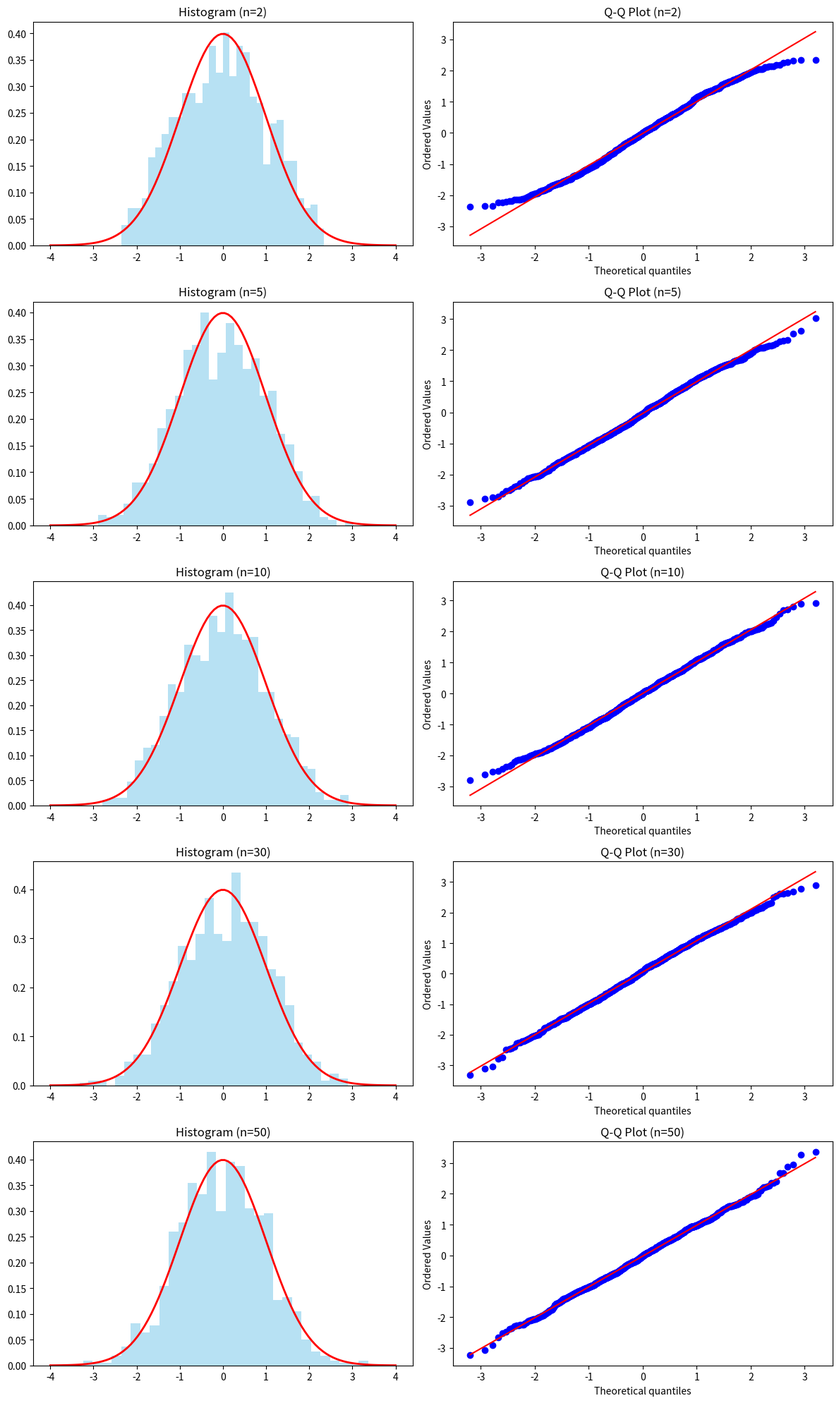

Generate this figure with matplotlib: (Note: this script raises an exception after producing the figure.)
import numpy as np
import matplotlib.pyplot as plt
import scipy.stats as stats

# Parameters [cite: 68]
m = 1000 
n_values = [2, 5, 10, 30, 50]
mu = 0.5
sigma = np.sqrt(1/12)

fig, axes = plt.subplots(len(n_values), 2, figsize=(12, 20))

for i, n in enumerate(n_values):
    # m experiments: the sum of n random variables U[0,1] [cite: 68]
    samples = np.random.uniform(0, 1, (m, n))
    sums = np.sum(samples, axis=1)
    
   # Standardisation [cite: 68]
    standardized_sums = (sums - n * mu) / (sigma * np.sqrt(n))
    
    # Histogram and Normal Curve [cite: 69, 70]
    axes[i, 0].hist(standardized_sums, bins=30, density=True, alpha=0.6, color='skyblue')
    x = np.linspace(-4, 4, 100)
    axes[i, 0].plot(x, stats.norm.pdf(x, 0, 1), 'r', lw=2)
    axes[i, 0].set_title(f'Histogram (n={n})')
    
    # Q-Q Plot [cite: 70]
    stats.probplot(standardized_sums, dist="norm", plot=axes[i, 1])
    axes[i, 1].set_title(f'Q-Q Plot (n={n})')

plt.tight_layout()
plt.savefig('../results/figures/clt_histograms.png') # [cite: 28]
plt.show()
